Image classification data set "processed" (shubhamchaudhary29/industrial-fault-detection on GitHub). Class labels (2): defective, normal.

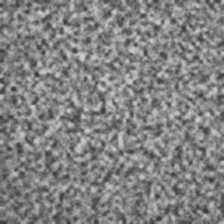
Label: normal

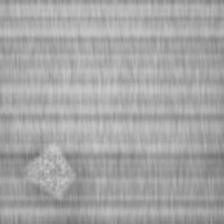
Label: defective

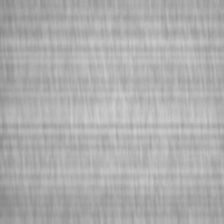
Label: normal

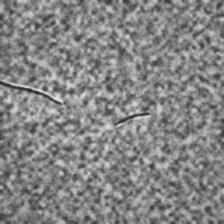
Label: defective

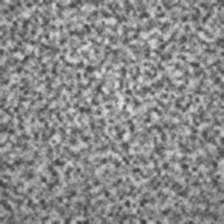
Label: normal

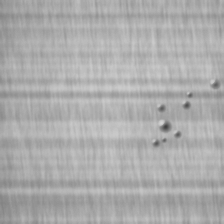
Label: defective
